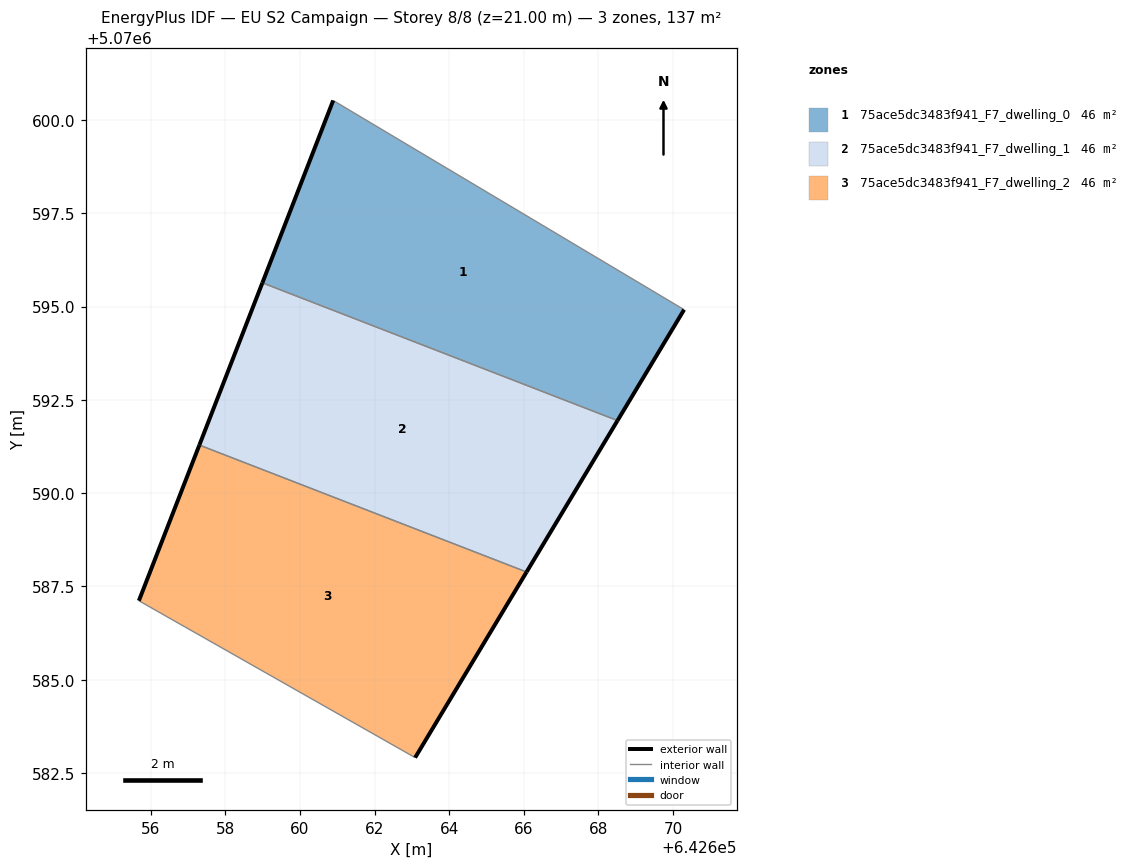
=== STOREY PLAN SPEC (per zone: floor XY polygon, exterior-wall plan segments, windows/doors) ===
zone 1: 75ace5dc3483f941_F7_dwelling_0  (45.8 m²)
  floor: (642668.51, 5070591.95) (642670.30, 5070594.92) (642660.89, 5070600.53) (642658.99, 5070595.64)
  exterior wall: (642658.99, 5070595.64) – (642660.89, 5070600.53)  [5.2 m]
  exterior wall: (642670.30, 5070594.92) – (642668.51, 5070591.95)  [3.5 m]
  interior walls: 2
zone 2: 75ace5dc3483f941_F7_dwelling_1  (45.7 m²)
  floor: (642666.07, 5070587.89) (642668.51, 5070591.95) (642658.99, 5070595.64) (642657.30, 5070591.29)
  exterior wall: (642668.51, 5070591.95) – (642666.07, 5070587.89)  [4.7 m]
  exterior wall: (642657.30, 5070591.29) – (642658.99, 5070595.64)  [4.7 m]
  interior walls: 2
zone 3: 75ace5dc3483f941_F7_dwelling_2  (45.7 m²)
  floor: (642663.09, 5070582.91) (642666.07, 5070587.89) (642657.30, 5070591.29) (642655.68, 5070587.12)
  exterior wall: (642666.07, 5070587.89) – (642663.09, 5070582.91)  [5.8 m]
  exterior wall: (642655.68, 5070587.12) – (642657.30, 5070591.29)  [4.5 m]
  interior walls: 2

=== DERIVED (storey summary) ===
Building: EU S2 Campaign
Storey: 8 of 8  (floor level z = 21.00 m)
Storey gross floor area: 137.2 m²
Zones on this storey: 3
  - 75ace5dc3483f941_F7_dwelling_0: floor 45.8 m²; exterior wall 8.7 m (26.1 m²); WWR 0.0%
  - 75ace5dc3483f941_F7_dwelling_1: floor 45.7 m²; exterior wall 9.4 m (28.2 m²); WWR 0.0%
  - 75ace5dc3483f941_F7_dwelling_2: floor 45.7 m²; exterior wall 10.3 m (30.8 m²); WWR 0.0%
Zone adjacency (shared interzone walls):
  - 75ace5dc3483f941_F7_dwelling_0 ↔ 75ace5dc3483f941_F7_dwelling_1
  - 75ace5dc3483f941_F7_dwelling_1 ↔ 75ace5dc3483f941_F7_dwelling_2